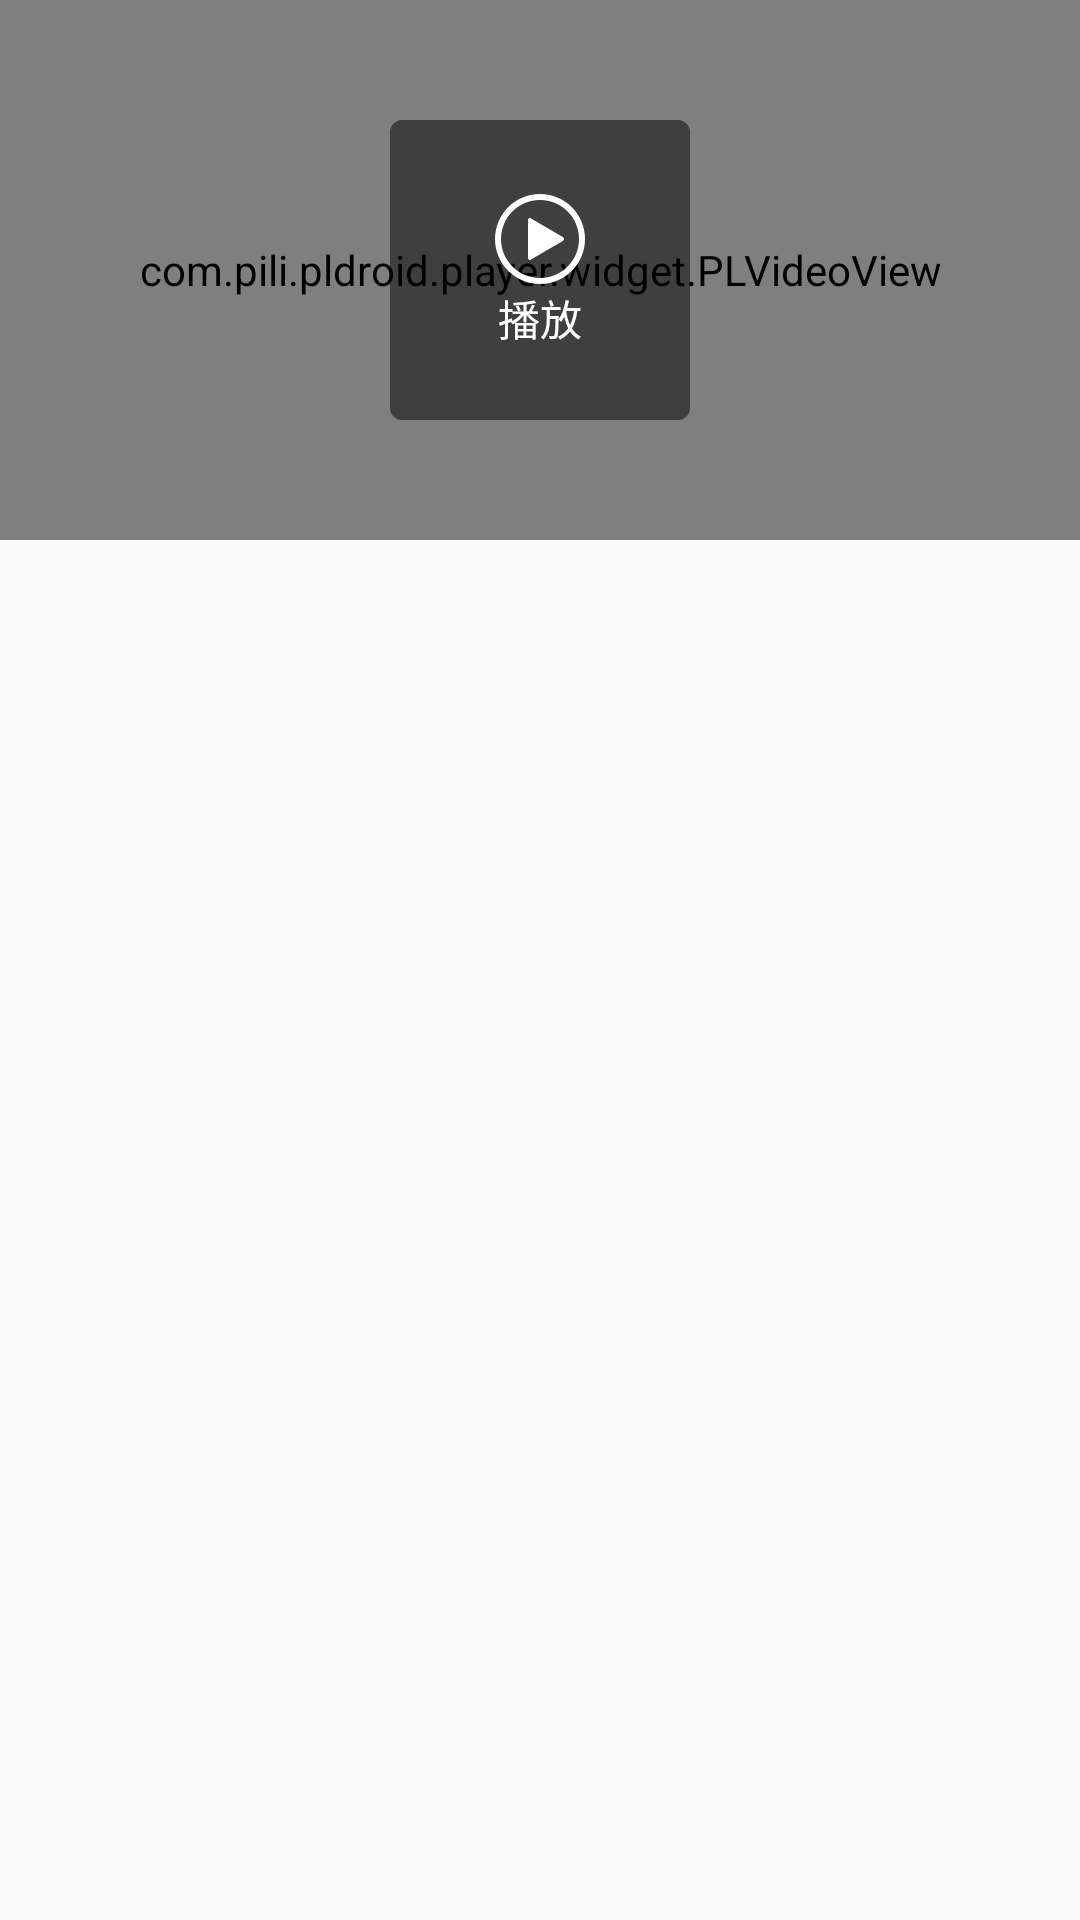

Produce the Android XML layout that renders to this screen, including the resource entries it uses.
<!-- AndroidManifest.xml: application theme AppTheme -->
<!-- res/layout/activity_main.xml -->
<?xml version="1.0" encoding="utf-8"?>
<android.support.constraint.ConstraintLayout xmlns:android="http://schemas.android.com/apk/res/android"
    xmlns:app="http://schemas.android.com/apk/res-auto"
    xmlns:tools="http://schemas.android.com/tools"
    android:layout_width="match_parent"
    android:layout_height="match_parent"
    tools:context="com.example.qiniuplayer.MainActivity">

    <LinearLayout
        android:layout_width="match_parent"
        android:layout_height="match_parent"
        android:orientation="vertical">
    <RelativeLayout
        android:layout_width="match_parent"
        android:layout_height="180dp">

        <com.pili.pldroid.player.widget.PLVideoView
            android:id="@+id/player"
            android:layout_width="match_parent"
            android:layout_height="match_parent"
            android:layout_gravity="center" />
        <LinearLayout
            android:id="@+id/player_root"
            android:layout_width="100dp"
            android:layout_height="100dp"
            android:clickable="false"
            android:layout_centerInParent="true"
            android:layout_centerHorizontal="true"
            android:visibility="visible"
            android:gravity="center"
            android:orientation="vertical"
            android:background="@drawable/shape_loading_black">

            <ImageView
                android:layout_width="wrap_content"
                android:layout_height="wrap_content"
                android:src="@mipmap/icon_play"
                android:adjustViewBounds="true"
                android:scaleType="center"/>
            <TextView
                android:id="@+id/player_state"
                android:layout_width="wrap_content"
                android:layout_height="wrap_content"
                android:textColor="@android:color/white"
                android:text="播放"/>
        </LinearLayout>

    </RelativeLayout>
    </LinearLayout>
</android.support.constraint.ConstraintLayout>
<!-- resources referenced by this layout -->
<resources>
  <!-- drawable shape_loading_black (drawable) -->
  <?xml version="1.0" encoding="utf-8"?>
  <shape xmlns:android="http://schemas.android.com/apk/res/android">
  
      <solid android:color="#80000000"/>
      <corners android:radius="4dp"/>
  </shape>
  <!-- mipmap icon_play: png bitmap (mipmap-xxhdpi, 2500 bytes) -->
  <style name="AppTheme" parent="Theme.AppCompat.Light.DarkActionBar">
          
          <item name="colorPrimary">@color/colorPrimary</item>
          <item name="colorPrimaryDark">@color/colorPrimaryDark</item>
          <item name="colorAccent">@color/colorAccent</item>
      </style>
  <!-- not gathered from this repository: default colours our renderer supplied (Android Studio template values) -->
  <color name="colorPrimary">#FF6200EE</color>
  <color name="colorPrimaryDark">#FF3700B3</color>
  <color name="colorAccent">#FF03DAC5</color>
</resources>
